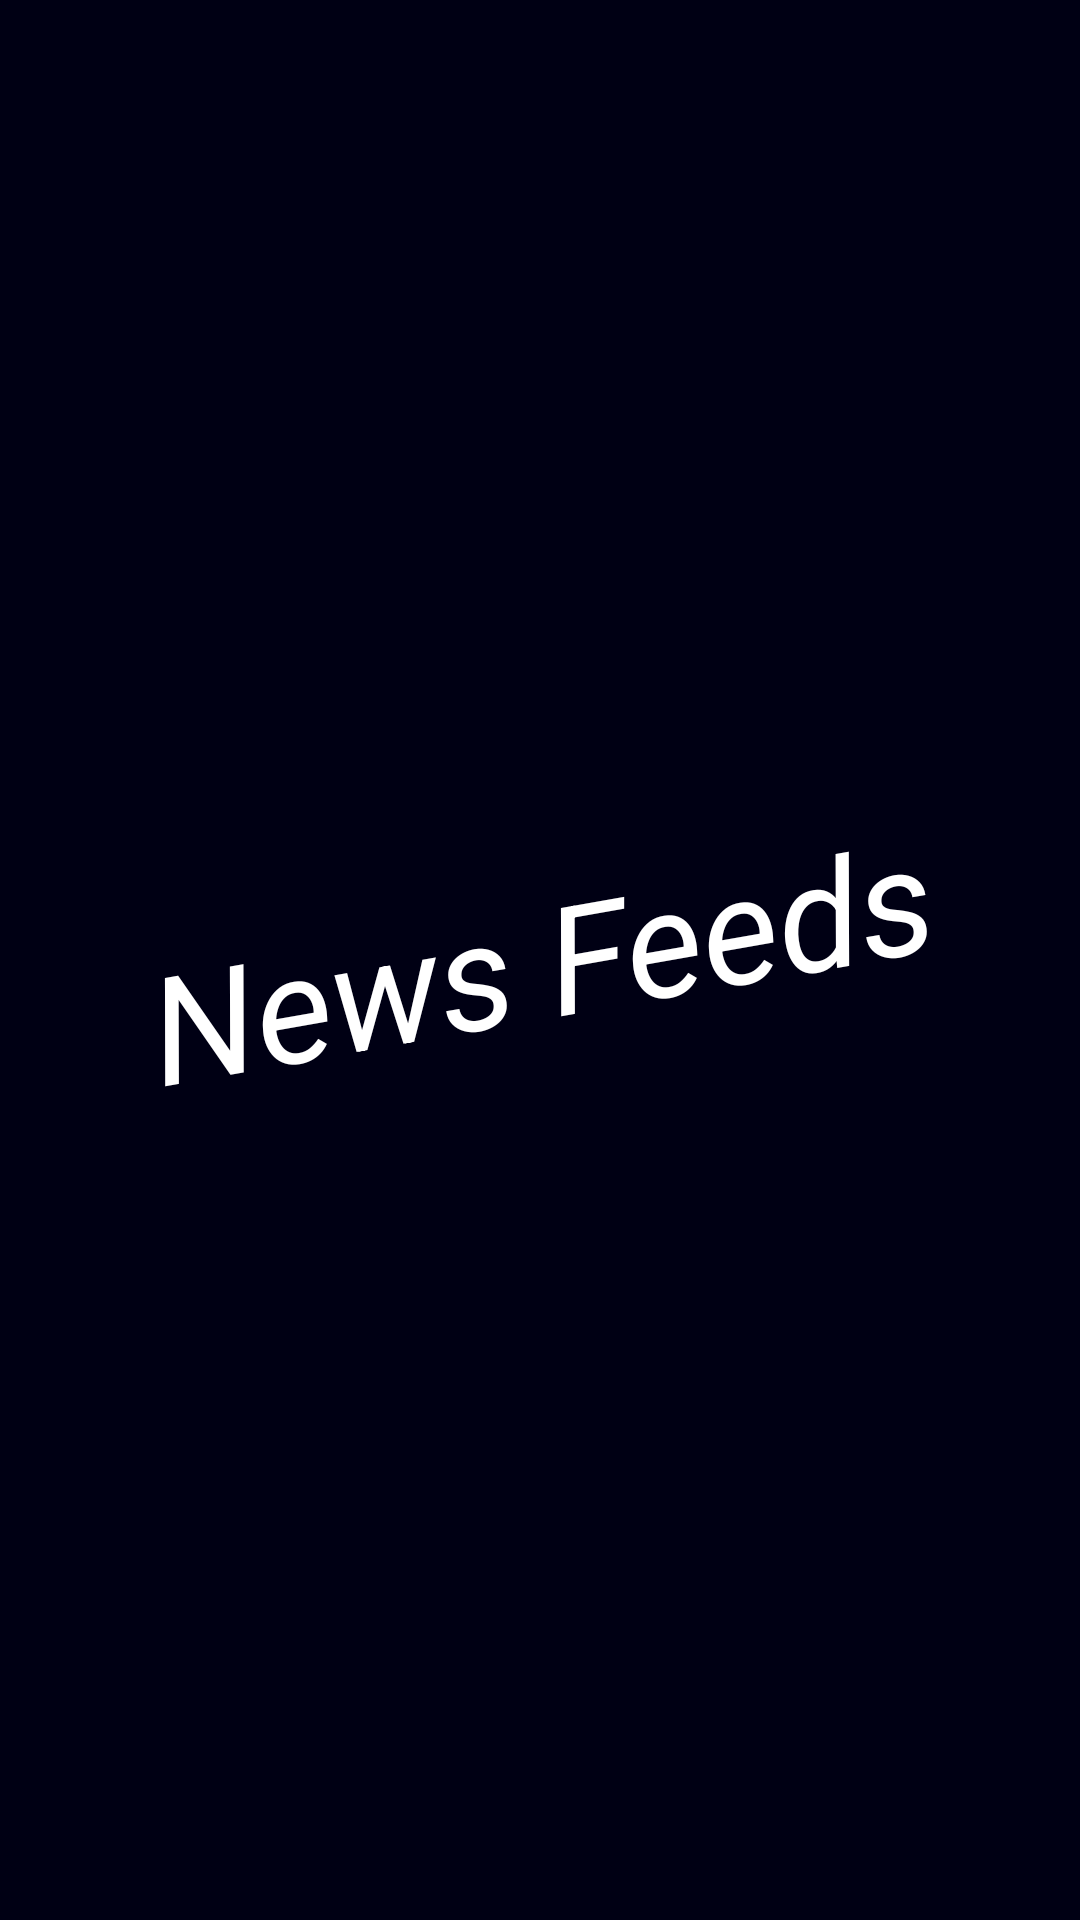

Android layout source for this screen:
<!-- AndroidManifest.xml: application theme Theme.App -->
<!-- res/layout/fragment_splash.xml -->
<?xml version="1.0" encoding="utf-8"?>
<layout xmlns:android="http://schemas.android.com/apk/res/android">

    <FrameLayout
        android:id="@+id/frmRoot"
        android:layout_width="match_parent"
        android:layout_height="match_parent"
        android:background="@color/colorPrimaryDark">

        <TextView
            android:id="@+id/txtAppName"
            android:layout_width="wrap_content"
            android:layout_height="wrap_content"
            android:layout_gravity="center"
            android:gravity="center"
            android:rotation="350"
            android:text="@string/app_name"
            android:textColor="@android:color/white"
            android:textSize="@dimen/txt_app_name_text_size_fragment_splash"
            android:textStyle="italic" />

    </FrameLayout>

</layout>
<!-- resources referenced by this layout -->
<resources>
  <color name="colorPrimaryDark">#000014</color>
  <dimen name="txt_app_name_text_size_fragment_splash">50sp</dimen>
  <string name="app_name" translatable="false">News Feeds</string>
  <style name="Theme.App" parent="Theme.AppCompat.Light.NoActionBar">
          <item name="colorPrimary">@color/colorPrimary</item>
          <item name="colorPrimaryDark">@color/colorPrimaryDark</item>
          <item name="colorAccent">@color/colorAccent</item>
      </style>
  <color name="colorPrimary">#1D2339</color>
  <color name="colorAccent">#464b63</color>
</resources>
